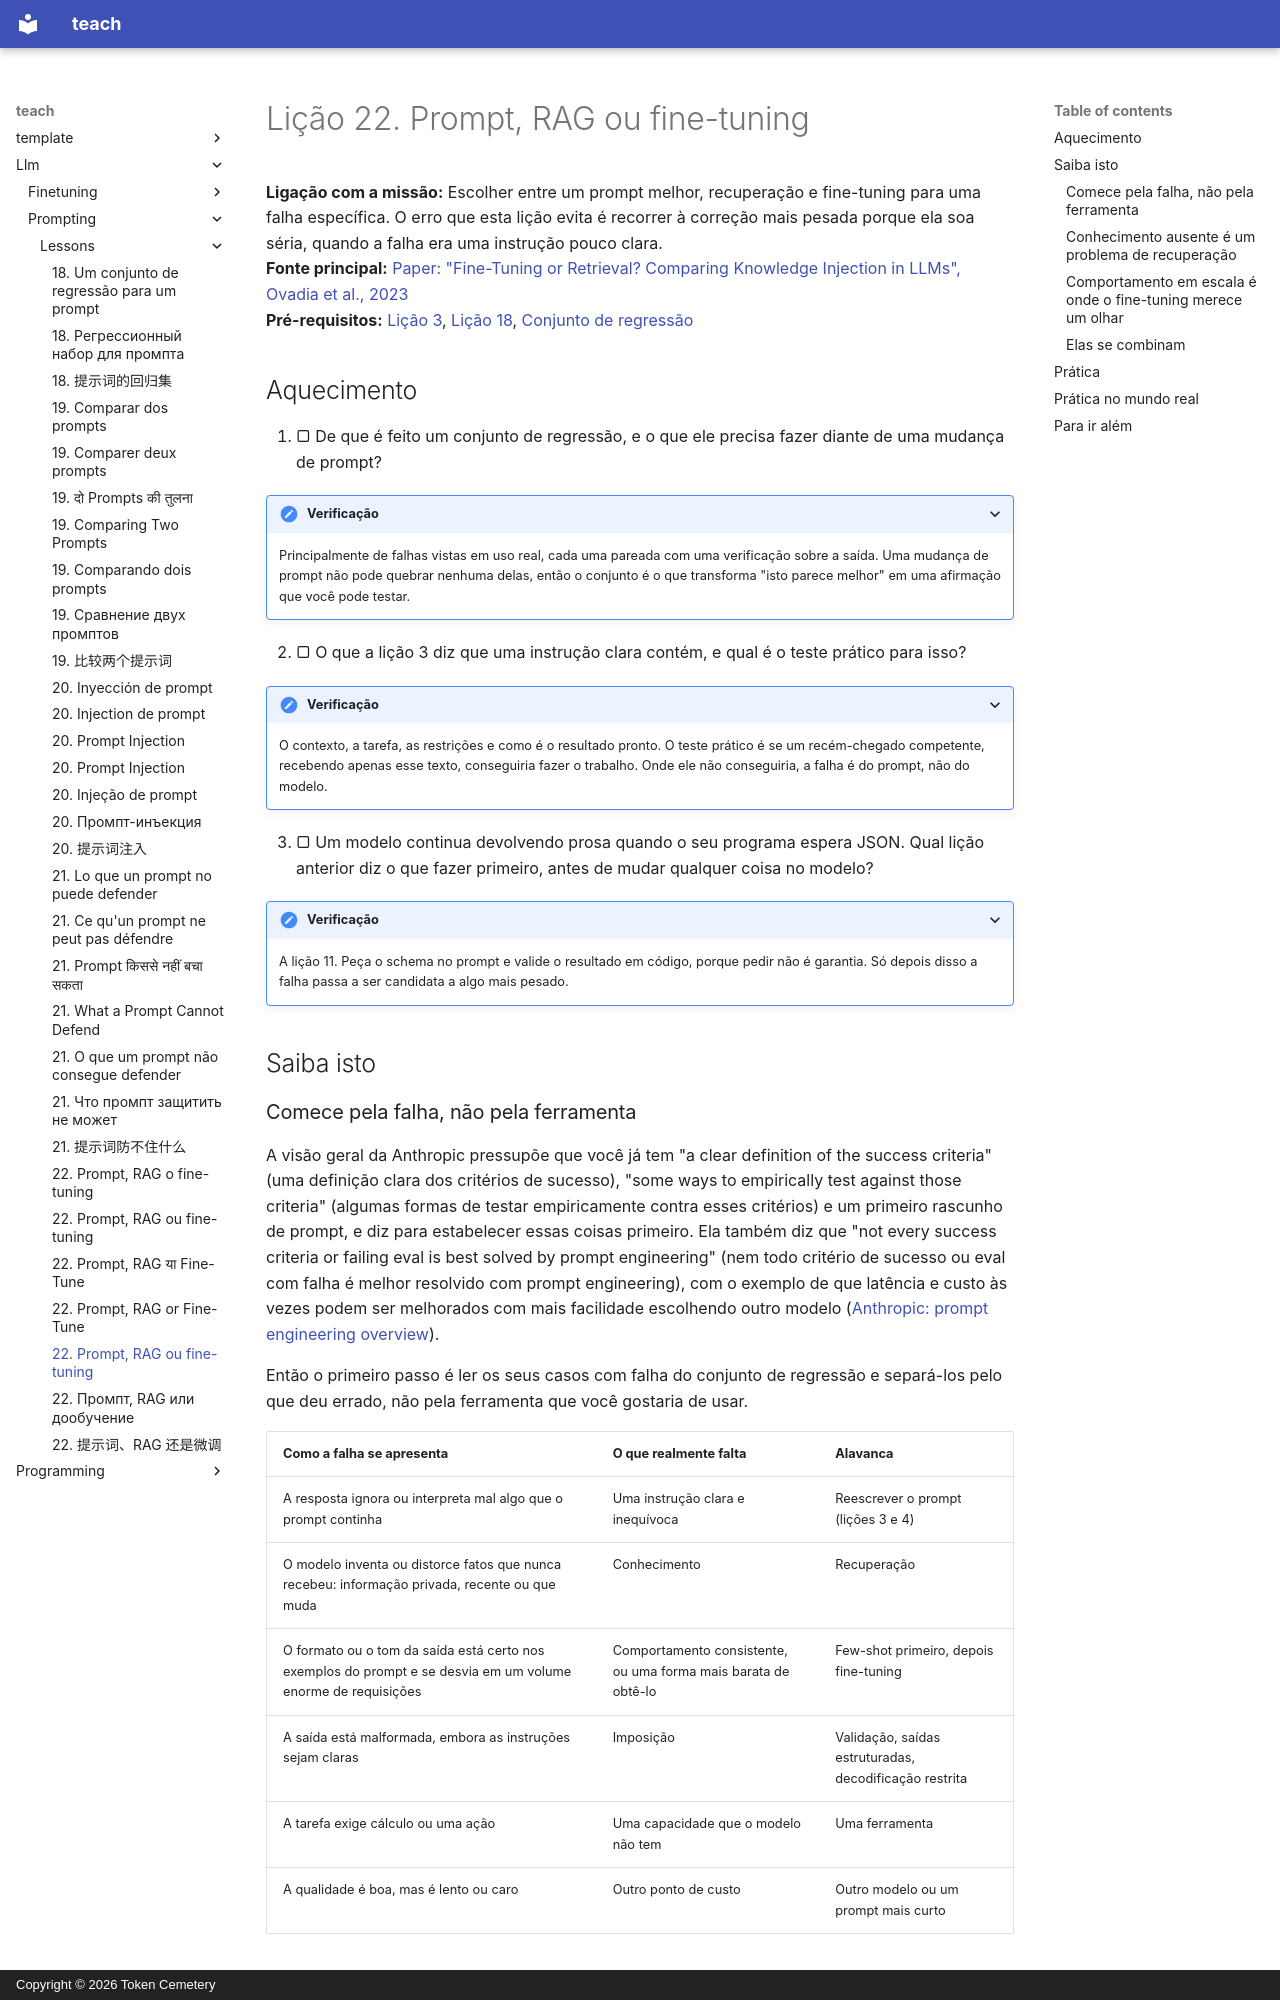

repository: TokenCemetery/teach · page: llm/prompting/lessons/0022-prompt-rag-or-fine-tune.pt/index.html · generator: mkdocs · copyright: Copyright © 2026 Token Cemetery

---
title: 22. Prompt, RAG ou fine-tuning
description: Escolha entre um prompt melhor, recuperação e fine-tuning pelo que a falha realmente é
type: lesson
---

# Lição 22. Prompt, RAG ou fine-tuning

**Ligação com a missão:** Escolher entre um prompt melhor, recuperação e fine-tuning para uma falha específica. O erro que esta lição evita é recorrer à correção mais pesada porque ela soa séria, quando a falha era uma instrução pouco clara.
**Fonte principal:** [Paper: "Fine-Tuning or Retrieval? Comparing Knowledge Injection in LLMs", Ovadia et al., 2023](https://arxiv.org/abs/2312.05934)
**Pré-requisitos:** [Lição 3](0003-clear-instructions.md), [Lição 18](0018-a-regression-set-for-a-prompt.md), [Conjunto de regressão](../GLOSSARY.md)

## Aquecimento

1. ▢ De que é feito um conjunto de regressão, e o que ele precisa fazer diante de uma mudança de prompt?

<details markdown="1"><summary>Verificação</summary>

Principalmente de falhas vistas em uso real, cada uma pareada com uma verificação sobre a saída. Uma mudança de prompt não pode quebrar nenhuma delas, então o conjunto é o que transforma "isto parece melhor" em uma afirmação que você pode testar.

</details>

2. ▢ O que a lição 3 diz que uma instrução clara contém, e qual é o teste prático para isso?

<details markdown="1"><summary>Verificação</summary>

O contexto, a tarefa, as restrições e como é o resultado pronto. O teste prático é se um recém-chegado competente, recebendo apenas esse texto, conseguiria fazer o trabalho. Onde ele não conseguiria, a falha é do prompt, não do modelo.

</details>

3. ▢ Um modelo continua devolvendo prosa quando o seu programa espera JSON. Qual lição anterior diz o que fazer primeiro, antes de mudar qualquer coisa no modelo?

<details markdown="1"><summary>Verificação</summary>

A lição 11. Peça o schema no prompt e valide o resultado em código, porque pedir não é garantia. Só depois disso a falha passa a ser candidata a algo mais pesado.

</details>

## Saiba isto

### Comece pela falha, não pela ferramenta

A visão geral da Anthropic pressupõe que você já tem "a clear definition of the success criteria" (uma definição clara dos critérios de sucesso), "some ways to empirically test against those criteria" (algumas formas de testar empiricamente contra esses critérios) e um primeiro rascunho de prompt, e diz para estabelecer essas coisas primeiro. Ela também diz que "not every success criteria or failing eval is best solved by prompt engineering" (nem todo critério de sucesso ou eval com falha é melhor resolvido com prompt engineering), com o exemplo de que latência e custo às vezes podem ser melhorados com mais facilidade escolhendo outro modelo ([Anthropic: prompt engineering overview](https://platform.claude.com/docs/en/build-with-claude/prompt-engineering/overview)).

Então o primeiro passo é ler os seus casos com falha do conjunto de regressão e separá-los pelo que deu errado, não pela ferramenta que você gostaria de usar.

| Como a falha se apresenta | O que realmente falta | Alavanca |
|---|---|---|
| A resposta ignora ou interpreta mal algo que o prompt continha | Uma instrução clara e inequívoca | Reescrever o prompt (lições 3 e 4) |
| O modelo inventa ou distorce fatos que nunca recebeu: informação privada, recente ou que muda | Conhecimento | Recuperação |
| O formato ou o tom da saída está certo nos exemplos do prompt e se desvia em um volume enorme de requisições | Comportamento consistente, ou uma forma mais barata de obtê-lo | Few-shot primeiro, depois fine-tuning |
| A saída está malformada, embora as instruções sejam claras | Imposição | Validação, saídas estruturadas, decodificação restrita |
| A tarefa exige cálculo ou uma ação | Uma capacidade que o modelo não tem | Uma ferramenta |
| A qualidade é boa, mas é lento ou caro | Outro ponto de custo | Outro modelo ou um prompt mais curto |
